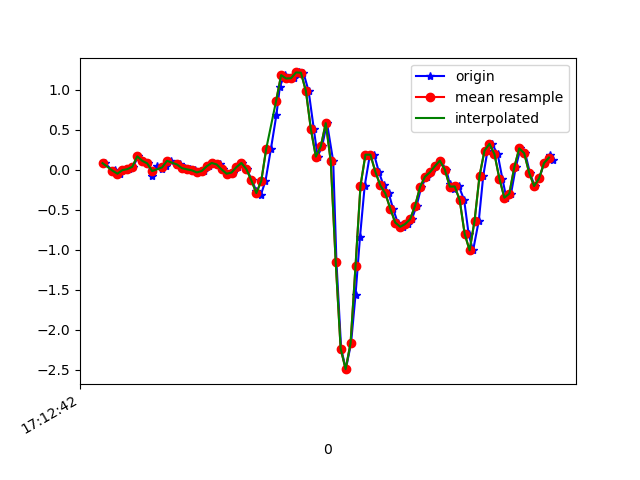

The data file committed next to this chart (first rows):
1618852362728, 1548058634828569, 0.08132581, -0.25953984, 0.020866409
1618852362766, 1548058653850137, -0.02252, 0.1571, -0.028
1618852362771, 1548058672896505, -0.001752, 0.1644, 0.02453
1618852362792, 1548058691918073, -0.05062, -0.1789, 9.7E-5
1618852362807, 1548058710939657, -0.005417, 0.2695, -0.02312
1618852362825, 1548058729977961, 0.0068, 0.005576, 0.02453
1618852362844, 1548058749001113, 0.03612, -0.1801, -0.008455
1618852362863, 1548058768049065, 0.1668, 0.1546, -0.02312
1618852362881, 1548058787072233, 0.1106, -0.06651, 0.01842
1618852362903, 1548058806095433, 0.07888, -0.2595, 0.02698
1618852362920, 1548058825143401, -0.07506, 0.07399, -0.03778
1618852362939, 1548058844141225, 0.03979, 0.1876, 0.01354
1618852362961, 1548058863162761, 0.009244, -0.2082, 0.02698
1618852362977, 1548058882184265, 0.04712, 0.05689, -0.02067
1618852362997, 1548058901230569, 0.1106, 0.2023, -0.008455
1618852363021, 1548058920252105, 0.06178, -0.2266, 0.03797
1618852363034, 1548058939267113, 0.06789, -0.2791, 0.02453
1618852363053, 1548058958288265, 0.01902, 0.1143, -0.02556
1618852363072, 1548058977334249, 0.004357, -0.03474, -0.0109
1618852363091, 1548058996355433, -0.00786, 0.01046, 0.007427
1618852363113, 1548059015376617, -0.03474, -0.03108, 0.03308
1618852363129, 1548059034415657, -0.01641, -0.0323, 0.04408
1618852363148, 1548059053436521, 0.04223, -0.01031, 0.0563
1618852363167, 1548059072457449, 0.08377, 0.01046, 0.08562
1618852363192, 1548059091503145, 0.06544, 0.03001, 0.1382
1618852363205, 1548059110523945, 0.003135, 0.06055, 0.2273
1618852363224, 1548059129544873, -0.05062, 0.1155, 0.3507
1618852363244, 1548059148607529, -0.03596, 0.2377, 0.5047
1618852363265, 1548059167628969, 0.03246, 0.4259, 0.6733
1618852363281, 1548059186650473, 0.08377, 0.6604, 0.8785
1618852363301, 1548059205671977, 0.005579, 0.9316, 1.09
1618852363323, 1548059224718313, -0.1337, 1.253, 1.299
1618852363340, 1548059243738537, -0.2693, 1.659, 1.528
1618852363358, 1548059262759913, -0.3157, 2.13, 1.722
1618852363377, 1548059281806185, -0.1398, 2.649, 1.857
1618852363399, 1548059300827689, 0.2621, 3.23, 1.974
1618852363421, 1548059319873961, 0.6849, 3.831, 2.067
1618852363435, 1548059338846569, 1.039, 4.411, 2.123
1618852363454, 1548059357866601, 1.182, 5.018, 2.161
1618852363473, 1548059376911401, 1.139, 5.491, 2.16
1618852363493, 1548059395931497, 1.143, 5.904, 2.204
1618852363511, 1548059414951465, 1.215, 6.195, 2.169
1618852363530, 1548059434005417, 1.211, 6.519, 1.897
1618852363551, 1548059453025705, 0.9805, 6.707, 1.684
1618852363572, 1548059472045929, 0.504, 6.451, 1.421
1618852363587, 1548059491066217, 0.1632, 5.773, 1.114
1618852363605, 1548059510111273, 0.2915, 4.928, 0.8333
1618852363625, 1548059529131561, 0.5822, 4.087, 0.5523
1618852363650, 1548059548156905, 0.1058, 3.18, 0.3043
1618852363663, 1548059567202089, -1.15, 2.227, 0.1394
1618852363682, 1548059586345898, -2.236, 1.417, 0.08806
1618852363701, 1548059605366186, -2.493, 0.8779, -0.05366
1618852363722, 1548059624386602, -2.168, 0.4723, -0.2577
1618852363740, 1548059643433770, -1.562, 0.01168, -0.4006
1618852363758, 1548059662454186, -0.8411, -0.4599, -0.5033
1618852363777, 1548059681474730, -0.2009, -0.8985, -0.5289
1618852363798, 1548059700495018, 0.1876, -1.407, -0.5204
1618852363815, 1548059719540266, 0.1876, -1.932, -0.5045
1618852363834, 1548059738518186, -0.02741, -2.46, -0.546
1618852363853, 1548059757537706, -0.1972, -2.956, -0.6205
1618852363874, 1548059776582058, -0.2962, -3.421, -0.7513
... 35 more rows
